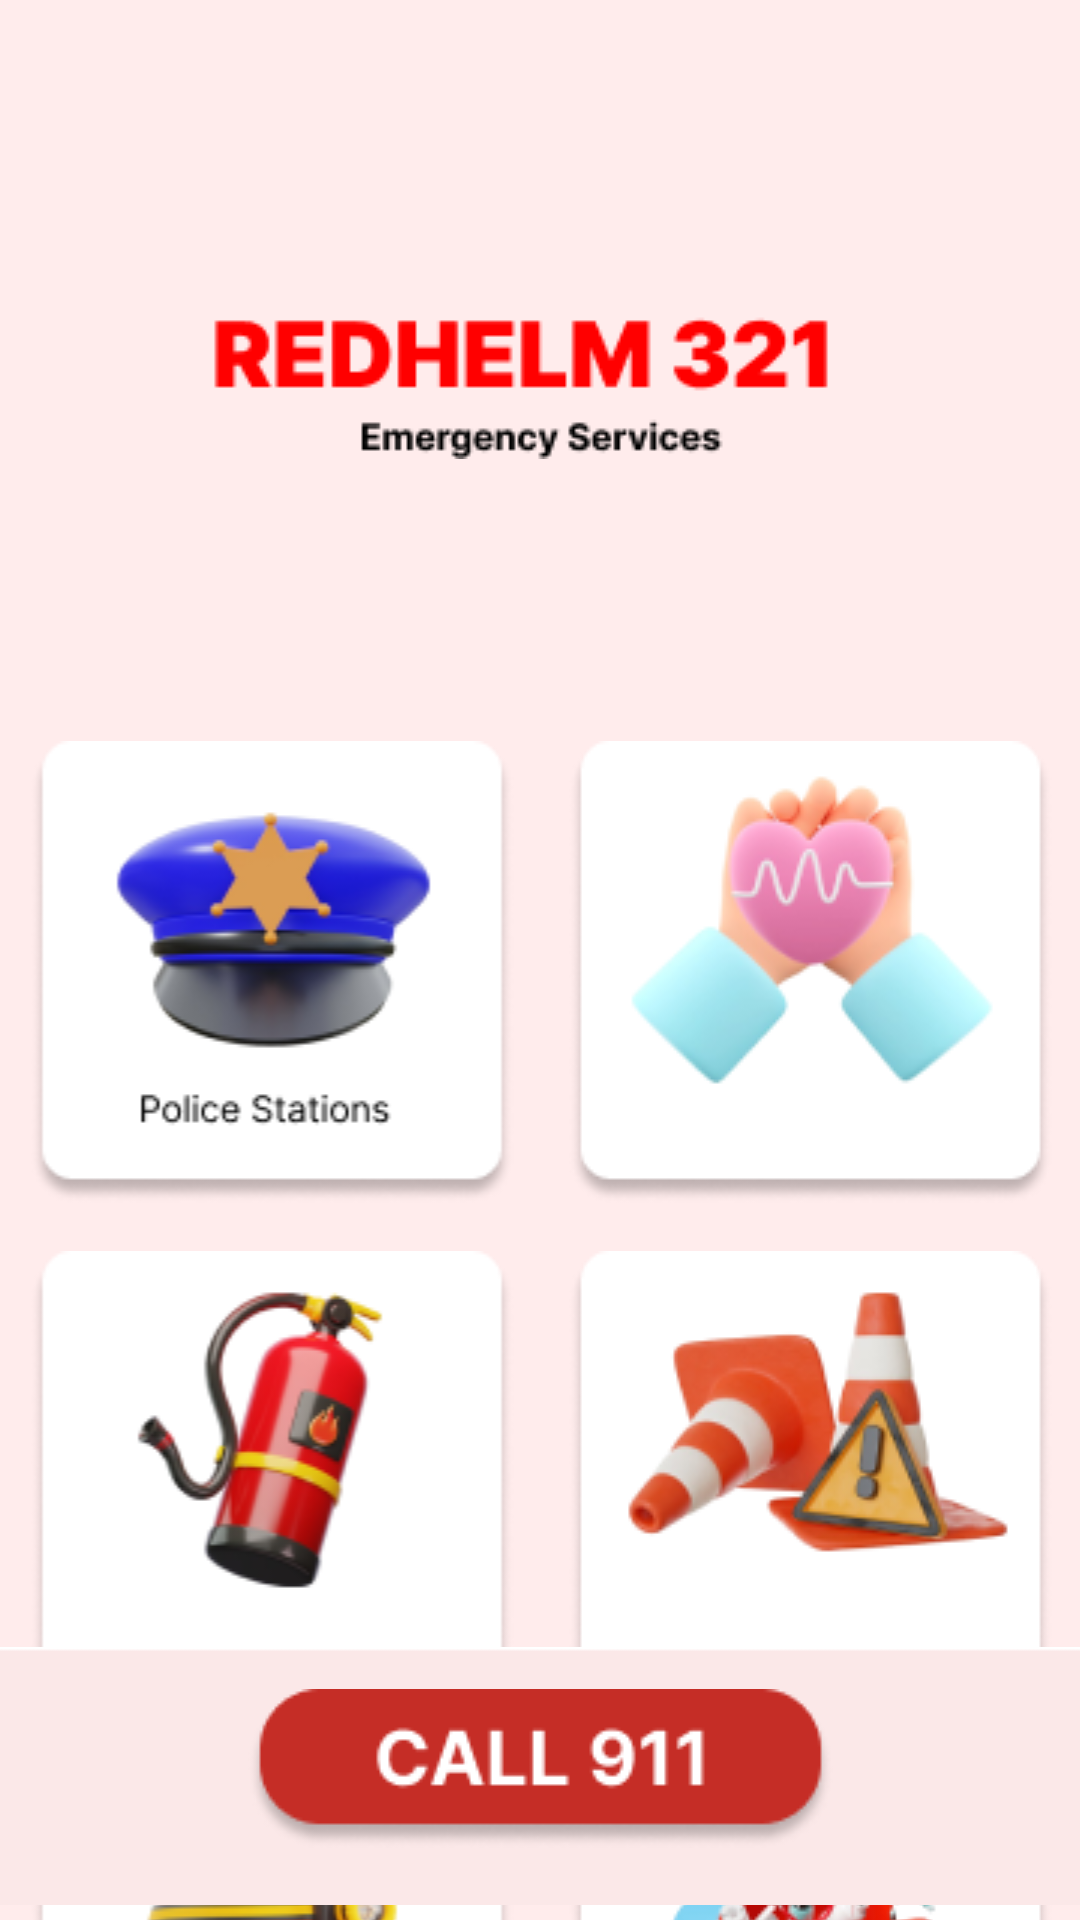

Here is an Android app screen rendered from its layout file. Give the layout XML and the strings, colors and styles it references.
<!-- AndroidManifest.xml: application theme Theme.RedHelm321 -->
<!-- res/layout/activity_home.xml -->
﻿<?xml version="1.0" encoding="utf-8"?>
<androidx.constraintlayout.widget.ConstraintLayout xmlns:android="http://schemas.android.com/apk/res/android"
    xmlns:app="http://schemas.android.com/apk/res-auto"
    xmlns:tools="http://schemas.android.com/tools"
    android:id="@+id/main"
    android:layout_width="match_parent"
    android:layout_height="match_parent"
    android:background="#FFECEC"
    tools:context=".Home">

    
    

    


    <ImageView
        android:id="@+id/titleblock"
        android:layout_width="wrap_content"
        android:layout_height="wrap_content"
        android:layout_marginTop="100dp"
        app:layout_constraintBottom_toTopOf="@id/grid_scroll"
        app:layout_constraintEnd_toEndOf="parent"
        app:layout_constraintHorizontal_bias="0.497"
        app:layout_constraintStart_toStartOf="parent"
        app:layout_constraintTop_toTopOf="parent"
        app:srcCompat="@drawable/titleblock" />

    <ScrollView
        android:id="@+id/grid_scroll"
        android:layout_width="419dp"
        android:layout_height="549dp"
        android:layout_marginTop="56dp"
        android:padding="20dp"
        android:visibility="visible"
        app:layout_constraintEnd_toEndOf="parent"
        app:layout_constraintStart_toStartOf="parent"

        app:layout_constraintTop_toBottomOf="@+id/titleblock">

        <GridLayout
            android:id="@+id/gridLayout"
            android:layout_width="match_parent"
            android:layout_height="wrap_content"
            android:columnCount="2"
            android:orientation="horizontal"
            android:padding="10dp"
            android:visibility="visible">

            

            
            <ImageView
                android:id="@+id/policestation"
                android:layout_width="0dp"
                android:layout_height="wrap_content"
                android:layout_row="0"
                android:layout_column="0"
                android:layout_columnWeight="1"
                android:layout_margin="8dp"
                app:srcCompat="@drawable/policestation" />

            <ImageView
                android:id="@+id/medass"
                android:layout_width="0dp"
                android:layout_height="wrap_content"
                android:layout_columnWeight="1"
                android:layout_margin="8dp"
                app:srcCompat="@drawable/medass" />

            
            <ImageView
                android:id="@+id/firestations"
                android:layout_width="0dp"
                android:layout_height="wrap_content"
                android:layout_columnWeight="1"
                android:layout_margin="8dp"
                app:srcCompat="@drawable/firestations" />

            
            <ImageView
                android:id="@+id/mata"
                android:layout_width="0dp"
                android:layout_height="wrap_content"
                android:layout_columnWeight="1"
                android:layout_margin="8dp"
                app:srcCompat="@drawable/mata" />

            
            <ImageView
                android:id="@+id/ndh"
                android:layout_width="0dp"
                android:layout_height="wrap_content"
                android:layout_columnWeight="1"
                android:layout_margin="8dp"
                app:srcCompat="@drawable/ndh" />

            
            <ImageView
                android:id="@+id/redcross"
                android:layout_width="0dp"
                android:layout_height="wrap_content"
                android:layout_columnWeight="1"
                android:layout_margin="8dp"
                app:srcCompat="@drawable/redcross" />

            
            <ImageView
                android:id="@+id/localgov"
                android:layout_width="0dp"
                android:layout_height="wrap_content"
                android:layout_columnWeight="1"
                android:layout_margin="8dp"
                app:srcCompat="@drawable/localgov" />

        </GridLayout>
    </ScrollView>

    <ImageView
        android:id="@+id/bottombar"
        android:layout_width="0dp"
        android:layout_height="96dp"
        app:layout_constraintBottom_toBottomOf="parent"
        app:layout_constraintEnd_toEndOf="parent"
        app:layout_constraintStart_toStartOf="parent"
        app:srcCompat="@drawable/bottombar" />

    


    <ImageView
        android:id="@+id/call911"
        android:layout_width="wrap_content"
        android:layout_height="wrap_content"
        android:layout_marginBottom="24dp"
        app:layout_constraintBottom_toBottomOf="parent"
        app:layout_constraintEnd_toEndOf="parent"
        app:layout_constraintStart_toStartOf="parent"
        app:srcCompat="@drawable/call911" />


</androidx.constraintlayout.widget.ConstraintLayout>
<!-- resources referenced by this layout -->
<resources>
  <!-- drawable bottombar: png bitmap (drawable, 432 bytes) -->
  <!-- drawable call911: png bitmap (drawable, 4457 bytes) -->
  <!-- drawable firestations: png bitmap (drawable, 15832 bytes) -->
  <!-- drawable localgov: png bitmap (drawable, 14158 bytes) -->
  <!-- drawable mata: png bitmap (drawable, 18490 bytes) -->
  <!-- drawable medass: png bitmap (drawable, 16707 bytes) -->
  <!-- drawable ndh: png bitmap (drawable, 14613 bytes) -->
  <!-- drawable policestation: png bitmap (drawable, 16441 bytes) -->
  <!-- drawable redcross: png bitmap (drawable, 17992 bytes) -->
  <!-- drawable titleblock: png bitmap (drawable, 2640 bytes) -->
</resources>
